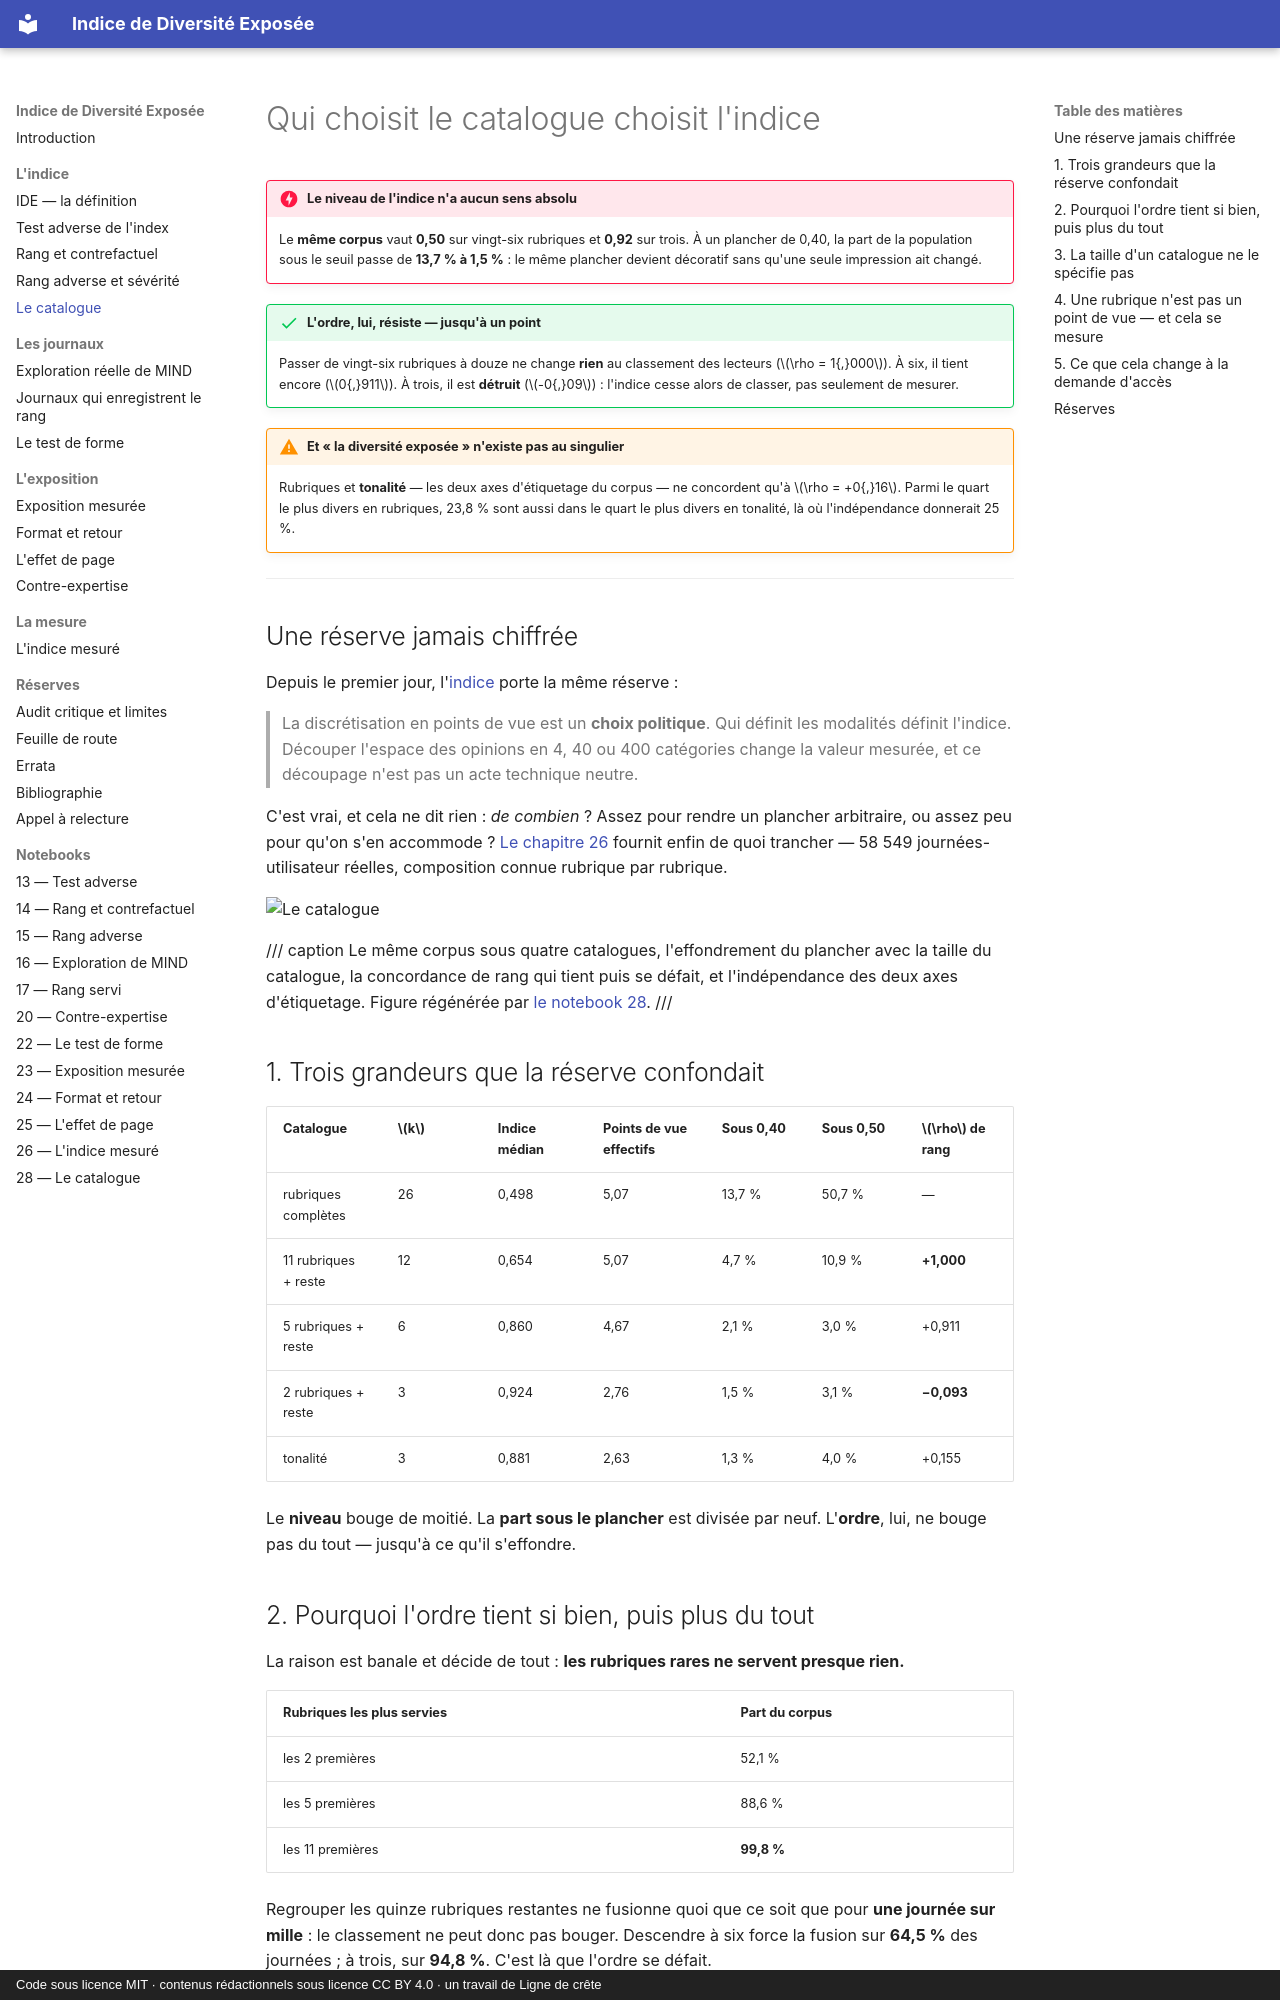

repository: s-geffroy/Indice-Diversite-Exposee · page: catalogue/index.html · generator: mkdocs · copyright: Code sous licence MIT · contenus rédactionnels sous licence CC BY 4.0 · un travail de Ligne de crête

# Qui choisit le catalogue choisit l'indice

!!! danger "Le niveau de l'indice n'a aucun sens absolu"
    Le **même corpus** vaut **0,50** sur vingt-six rubriques et **0,92** sur trois. À un plancher
    de 0,40, la part de la population sous le seuil passe de **13,7 % à 1,5 %** : le même
    plancher devient décoratif sans qu'une seule impression ait changé.

!!! success "L'ordre, lui, résiste — jusqu'à un point"
    Passer de vingt-six rubriques à douze ne change **rien** au classement des lecteurs
    ($\rho = 1{,}000$). À six, il tient encore ($0{,}911$). À trois, il est **détruit**
    ($-0{,}09$) : l'indice cesse alors de classer, pas seulement de mesurer.

!!! warning "Et « la diversité exposée » n'existe pas au singulier"
    Rubriques et **tonalité** — les deux axes d'étiquetage du corpus — ne concordent qu'à
    $\rho = +0{,}16$. Parmi le quart le plus divers en rubriques, 23,8 % sont aussi dans le quart
    le plus divers en tonalité, là où l'indépendance donnerait 25 %.

---

## Une réserve jamais chiffrée

Depuis le premier jour, l'[indice](ide.md) porte la même réserve :

> La discrétisation en points de vue est un **choix politique**. Qui définit les modalités
> définit l'indice. Découper l'espace des opinions en 4, 40 ou 400 catégories change la valeur
> mesurée, et ce découpage n'est pas un acte technique neutre.

C'est vrai, et cela ne dit rien : *de combien* ? Assez pour rendre un plancher arbitraire, ou
assez peu pour qu'on s'en accommode ? [Le chapitre 26](indice-mesure.md) fournit
enfin de quoi trancher — 58 549 journées-utilisateur réelles, composition connue rubrique par
rubrique.

![Le catalogue](figures/fig28_catalogue.png)

/// caption
Le même corpus sous quatre catalogues, l'effondrement du plancher avec la taille du catalogue,
la concordance de rang qui tient puis se défait, et l'indépendance des deux axes d'étiquetage.
Figure régénérée par [le notebook 28](notebooks/28_catalogue.md).
///

## 1. Trois grandeurs que la réserve confondait

| Catalogue | $k$ | Indice médian | Points de vue effectifs | Sous 0,40 | Sous 0,50 | $\rho$ de rang |
|---|---|---|---|---|---|---|
| rubriques complètes | 26 | 0,498 | 5,07 | 13,7 % | 50,7 % | — |
| 11 rubriques + reste | 12 | 0,654 | 5,07 | 4,7 % | 10,9 % | **+1,000** |
| 5 rubriques + reste | 6 | 0,860 | 4,67 | 2,1 % | 3,0 % | +0,911 |
| 2 rubriques + reste | 3 | 0,924 | 2,76 | 1,5 % | 3,1 % | **−0,093** |
| tonalité | 3 | 0,881 | 2,63 | 1,3 % | 4,0 % | +0,155 |

Le **niveau** bouge de moitié. La **part sous le plancher** est divisée par neuf. L'**ordre**,
lui, ne bouge pas du tout — jusqu'à ce qu'il s'effondre.

## 2. Pourquoi l'ordre tient si bien, puis plus du tout

La raison est banale et décide de tout : **les rubriques rares ne servent presque rien.**

| Rubriques les plus servies | Part du corpus |
|---|---|
| les 2 premières | 52,1 % |
| les 5 premières | 88,6 % |
| les 11 premières | **99,8 %** |

Regrouper les quinze rubriques restantes ne fusionne quoi que ce soit que pour **une journée sur
mille** : le classement ne peut donc pas bouger. Descendre à six force la fusion sur **64,5 %**
des journées ; à trois, sur **94,8 %**. C'est là que l'ordre se défait.
